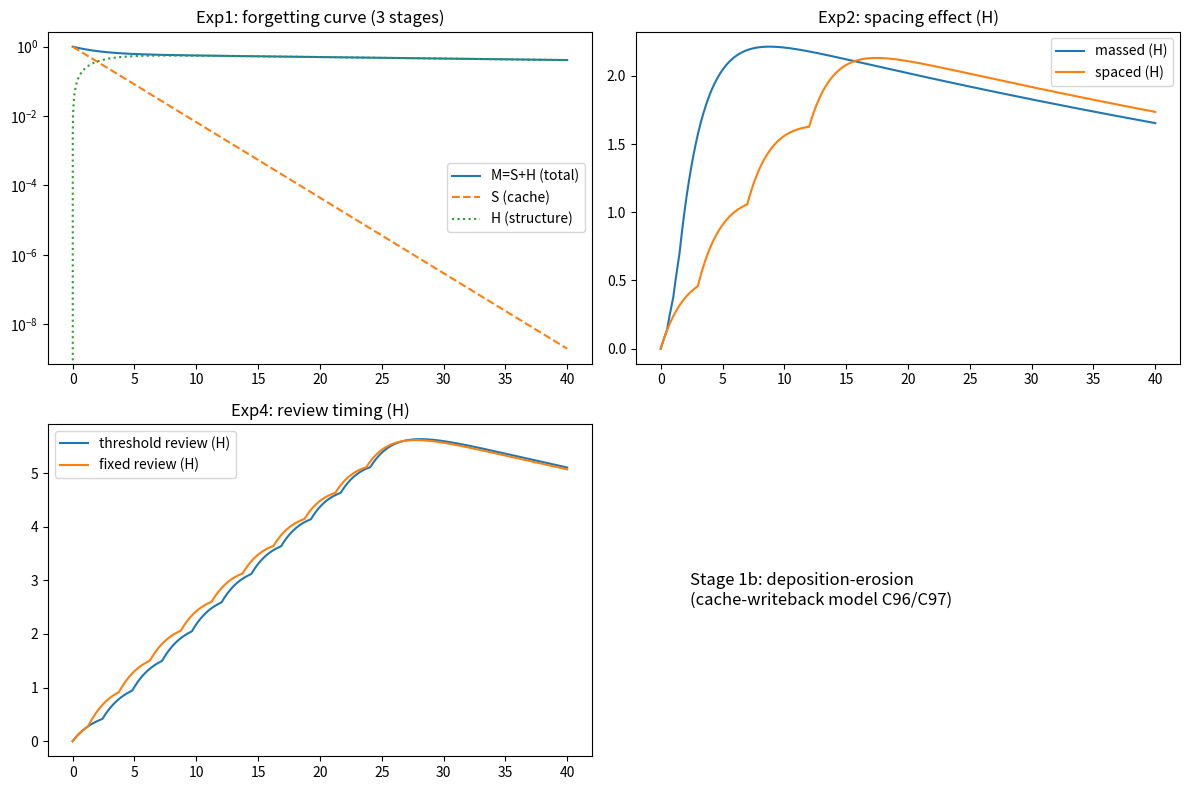

Recreate this plot in Python.
# -*- coding: utf-8 -*-
"""
M5 阶段 1b：沉积-侵蚀仿真（缓存-写回模型）
验证 C96/C97（软-硬耦合动力学）与 P1（遗忘曲线三阶段）

模型（C97）：
  软区（缓存 S）：dS/dt = -λ_s·S + 学习输入（学习/复习事件 S += ΔS）
  硬区（结构 H）：dH/dt = k·S - λ_h·H （写回速率 ∝ 软区存量；慢蚀）
  总记忆强度 M = S + H

实验 1：一次学习后的遗忘曲线 —— 验证 P1 三阶段
实验 2：间隔 vs 集中复习 —— 验证间隔效应（S 满时写回饱和）
实验 3：写回速率 ∝ 软区存量 —— 验证 dH/dt = k·S
实验 4：复习时机（S 降阈值）—— Anki/SM-2 原理验证

输出：控制台摘要 + fig_stage1b.png + npz
"""
import numpy as np
import matplotlib
matplotlib.use("Agg")
import matplotlib.pyplot as plt

LAM_S = 0.5      # 软区衰减（/天——半衰期 ~1.4 天——艾宾浩斯快段）
LAM_H = 0.01     # 硬区慢蚀（/天——结构冻结 R40——半衰期 ~69 天）
K_WB = 0.30      # 写回速率（/天）
DELTA_S = 1.0    # 单次学习/复习写入
DT = 0.01
T_MAX = 40.0

def simulate(learning_events, t_max=T_MAX, dt=DT, lam_s=LAM_S, lam_h=LAM_H, k=K_WB, delta=DELTA_S):
    """学习事件列表 [(t, ΔS), ...] → S/H/M 轨迹"""
    n = int(t_max / dt) + 1
    t = np.linspace(0, t_max, n)
    S = np.zeros(n); H = np.zeros(n)
    ev_idx = 0
    # t=0 事件（起点生效）
    while ev_idx < len(learning_events) and learning_events[ev_idx][0] <= t[0]:
        S[0] += learning_events[ev_idx][1]
        ev_idx += 1
    for i in range(1, n):
        # 学习事件（该时刻写入）
        while ev_idx < len(learning_events) and learning_events[ev_idx][0] <= t[i]:
            S[i] += learning_events[ev_idx][1]
            ev_idx += 1
        # 动力学
        S[i] += (-lam_s * S[i-1]) * dt
        H[i] += (k * S[i-1] - lam_h * H[i-1]) * dt
        S[i] += S[i-1]; H[i] += H[i-1]
    return t, S, H, S + H

# ---------- 实验 1：一次学习后的遗忘曲线 ----------
def run_exp1():
    t, S, H, M = simulate([(0.0, DELTA_S)])
    # 三阶段斜率（半对数：log M vs t 的分段斜率）
    logM = np.log(np.maximum(M, 1e-9))
    # 分三段拟合斜率：早期(0-2d) 中期(2-10d) 后期(10-40d)
    def slope(ta, tb):
        m = (t >= ta) & (t <= tb)
        if m.sum() < 2: return float("nan")
        return np.polyfit(t[m], logM[m], 1)[0]
    s1, s2, s3 = slope(0, 2), slope(2, 10), slope(10, 40)
    # 硬区占比
    h_frac = H[-1] / max(M[-1], 1e-12)
    print(f"[exp1] 遗忘三阶段斜率(半对数): 早期={s1:.4f}/中期={s2:.4f}/后期={s3:.4f} (/天)")
    print(f"       |s1|>|s2|>|s3| 递减 = {'✓ 三阶段成立' if abs(s1) > abs(s2) > abs(s3) else '✗ 需检查'}")
    print(f"       H 占比(40天)={h_frac:.2%} | M(40天)={M[-1]:.3f}")
    return t, S, H, M

# ---------- 实验 2：间隔 vs 集中复习 ----------
def run_exp2():
    # 集中：连续三天复习（S 满时——写回饱和）
    massed = [(0.0, DELTA_S), (0.5, DELTA_S), (1.0, DELTA_S), (1.5, DELTA_S)]
    # 间隔：S 降后复习
    spaced = [(0.0, DELTA_S), (3.0, DELTA_S), (7.0, DELTA_S), (12.0, DELTA_S)]
    t, S1, H1, M1 = simulate(massed)
    t, S2, H2, M2 = simulate(spaced)
    print(f"[exp2] 间隔效应: 集中 H(40d)={H1[-1]:.3f} | 间隔 H(40d)={H2[-1]:.3f} | 间隔/集中={H2[-1]/H1[-1]:.2f}x")
    print(f"       间隔 > 集中 = {'✓' if H2[-1] > H1[-1] else '✗'}")
    return t, S1, H1, S2, H2

# ---------- 实验 3：写回速率 ∝ 软区存量 ----------
def run_exp3():
    # 稳态 S 水平不同 → H 增长率不同（固定 S 维持：用连续小复习维持 S≈常数）
    results = {}
    for s_level in (0.5, 1.0, 2.0):
        # 周期补充维持 S 近似恒定
        events = []
        tt = 0.0
        while tt < 20.0:
            events.append((tt, s_level * (1 - np.exp(-LAM_S * 2.0))))  # 每 2 天补到 s_level 附近
            tt += 2.0
        t, S, H, M = simulate(events)
        # 稳态 H 增长率（线性拟合 5-20 天）
        m = (t >= 5) & (t <= 20)
        slope = np.polyfit(t[m], H[m], 1)[0]
        results[s_level] = (slope, np.mean(S[m]))
        print(f"[exp3] S≈{s_level:.1f}: H增长率={slope:.4f}/天 | 比值(slope/S)={slope/s_level:.3f} (≈k={K_WB}?)")
    ratio = [results[s][0] / results[s][1] for s in results]
    print(f"       slope/S 一致性 = {'✓ k≈常数（dH/dt=k·S 成立）' if max(ratio) - min(ratio) < 0.05 else '✗ 需检查'}")
    return results

# ---------- 实验 4：复习时机（S 降阈值） ----------
def run_exp4():
    # 阈值复习：S 降到 0.3 时复习 vs 固定间隔复习（同次数）
    def threshold_events():
        evs = [(0.0, DELTA_S)]
        # 每次复习后模拟直到 S 降到阈值
        s_now = DELTA_S
        tt = 0.0
        while tt < 25.0:
            # S 衰减到 0.3 的时间
            dt_ = np.log(s_now / 0.3) / LAM_S
            tt += dt_
            if tt > 25.0: break
            evs.append((tt, DELTA_S))
            s_now = DELTA_S
        return evs

    thr_evs = threshold_events()
    # 固定间隔（同复习次数——取阈值方案的次数，均匀分布）
    n_rev = len(thr_evs) - 1
    fixed_evs = [(0.0, DELTA_S)] + [((i + 0.5) * (25.0 / n_rev), DELTA_S)
                                    for i in range(n_rev) if (i + 0.5) * (25.0 / n_rev) < 25.0]
    t, S1, H1, M1 = simulate(thr_evs)
    t, S2, H2, M2 = simulate(fixed_evs)
    print(f"[exp4] 复习时机: 阈值复习({len(thr_evs)-1}次) H(25d)={H1[-1]:.3f} | 固定间隔({len(fixed_evs)-1}次) H(25d)={H2[-1]:.3f}")
    print(f"       阈值 > 固定 = {'✓（Anki 原理验证）' if H1[-1] > H2[-1] else '✗'}")
    return t, S1, H1, S2, H2

# ---------- 绘图 ----------
def plot_all(r1, r2, r4):
    fig, axes = plt.subplots(2, 2, figsize=(12, 8))
    t, S, H, M = r1
    axes[0, 0].semilogy(t, M, label="M=S+H (total)")
    axes[0, 0].semilogy(t, S, "--", label="S (cache)")
    axes[0, 0].semilogy(t, H, ":", label="H (structure)")
    axes[0, 0].set_title("Exp1: forgetting curve (3 stages)")
    axes[0, 0].legend()

    t, S1, H1, S2, H2 = r2
    axes[0, 1].plot(t, H1, label="massed (H)")
    axes[0, 1].plot(t, H2, label="spaced (H)")
    axes[0, 1].set_title("Exp2: spacing effect (H)")
    axes[0, 1].legend()

    t, S1, H1, S2, H2 = r4
    axes[1, 0].plot(t, H1, label="threshold review (H)")
    axes[1, 0].plot(t, H2, label="fixed review (H)")
    axes[1, 0].set_title("Exp4: review timing (H)")
    axes[1, 0].legend()

    axes[1, 1].axis("off")
    axes[1, 1].text(0.1, 0.5, "Stage 1b: deposition-erosion\n(cache-writeback model C96/C97)",
                    fontsize=12, va="center")
    fig.tight_layout()
    fig.savefig("fig_stage1b.png", dpi=110)
    print("[plot] saved fig_stage1b.png")

if __name__ == "__main__":
    r1 = run_exp1()
    r2 = run_exp2()
    r3 = run_exp3()
    r4 = run_exp4()
    plot_all(r1, r2, r4)
    np.savez("stage1b_data.npz", t1=r1[0], S1=r1[1], H1=r1[2], M1=r1[3])
    print("[done] stage1b complete")
